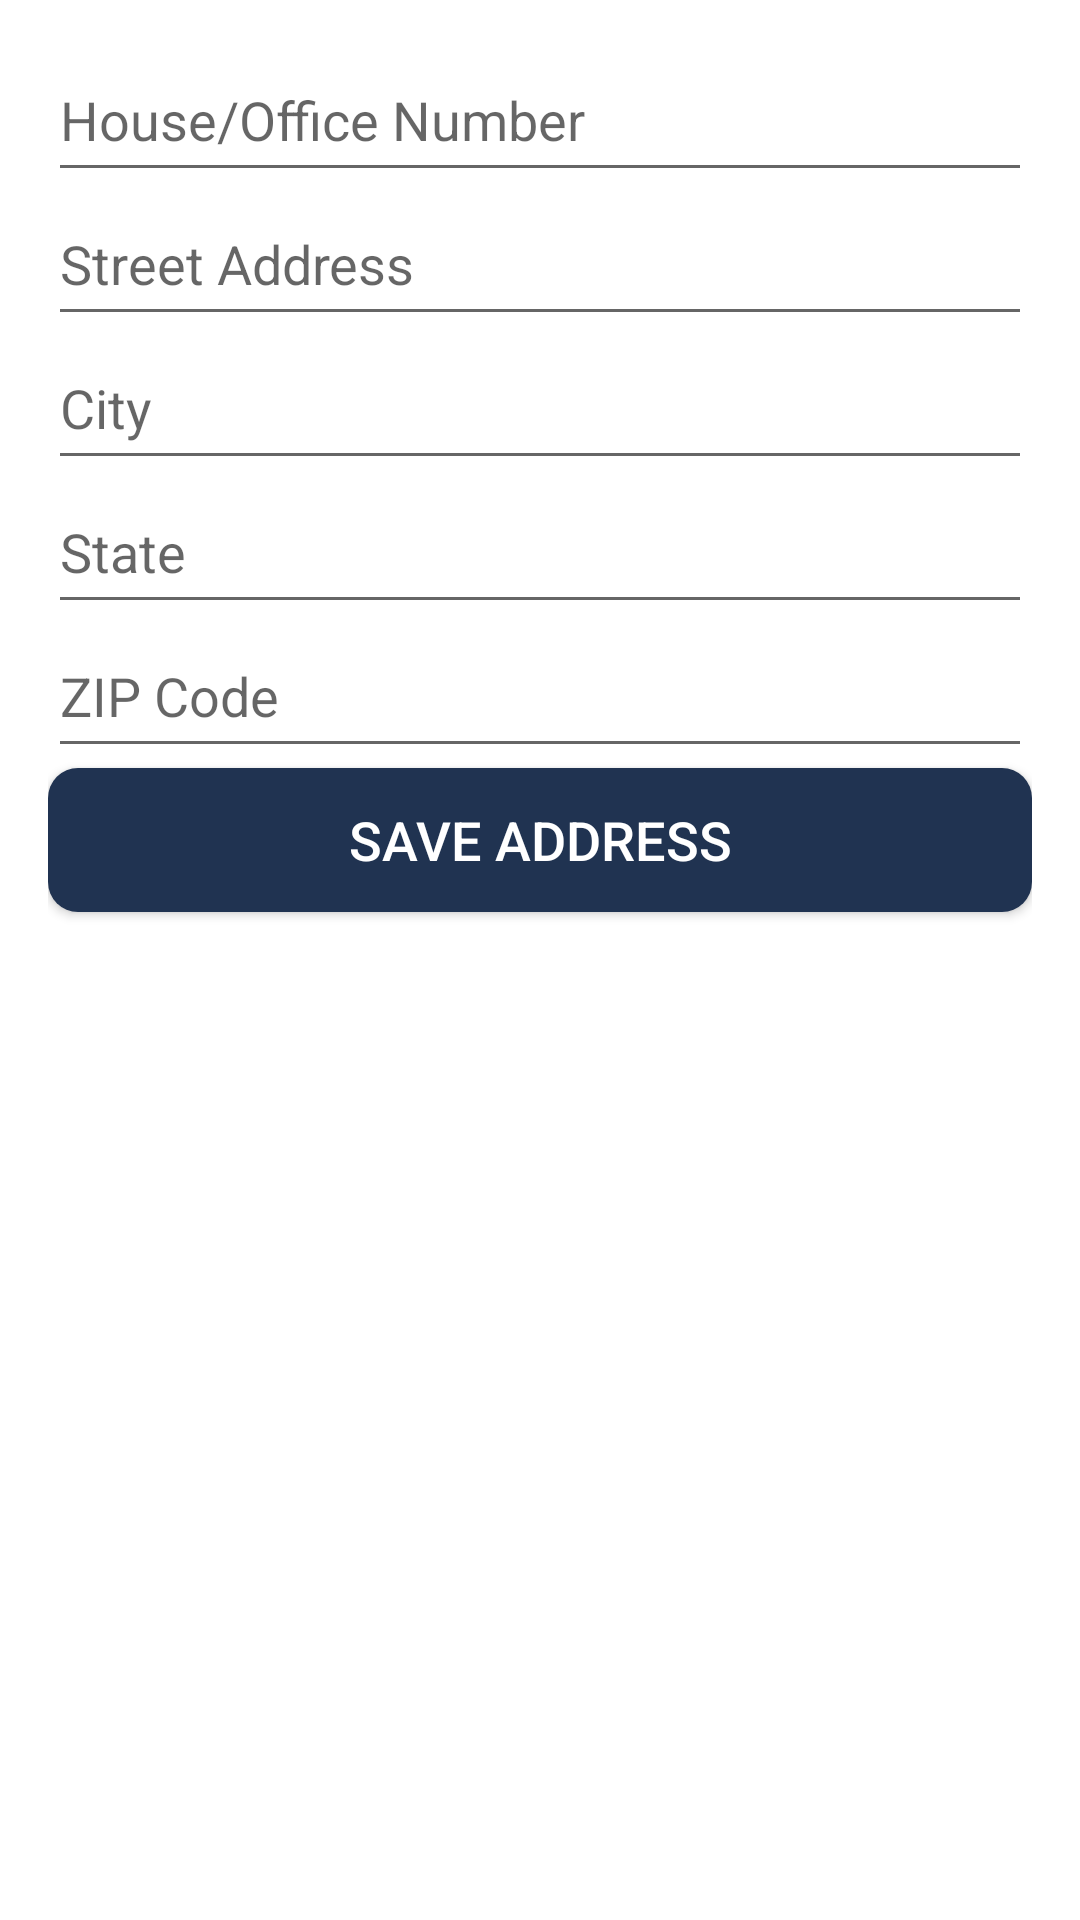

Reconstruct the res/layout file that produces this screen, plus the resources it refers to.
<!-- AndroidManifest.xml: application theme Base.Theme.KUKU -->
<!-- res/layout/fragment_address.xml -->
<?xml version="1.0" encoding="utf-8"?>
<LinearLayout
    xmlns:android="http://schemas.android.com/apk/res/android"
    android:layout_width="match_parent"
    android:layout_height="match_parent"
    xmlns:tools="http://schemas.android.com/tools"
    android:orientation="vertical"
    android:padding="16dp"
    tools:context=".AddressFragment">

    <EditText
        android:id="@+id/editTextName"
        android:layout_width="match_parent"
        android:layout_height="48dp"
        android:autofillHints=""
        android:hint="House/Office Number"
        android:inputType="textPersonName"
        android:text=""
        android:paddingBottom="10dp"/>

    <EditText
        android:id="@+id/editTextStreet"
        android:layout_width="match_parent"
        android:layout_height="48dp"
        android:text=""
        android:autofillHints=""
        android:hint="Street Address"
        android:inputType="textPostalAddress"
        android:paddingBottom="10dp"/>

    <EditText
        android:id="@+id/editTextCity"
        android:layout_width="match_parent"
        android:layout_height="48dp"
        android:text=""
        android:autofillHints=""
        android:hint="City"
        android:inputType="textPostalAddress"
        android:paddingBottom="10dp"/>

    <EditText
        android:id="@+id/editTextState"
        android:layout_width="match_parent"
        android:layout_height="48dp"
        android:text=""
        android:autofillHints=""
        android:hint="State"
        android:inputType="textPostalAddress"
        android:paddingBottom="10dp"/>

    <EditText
        android:id="@+id/editTextZip"
        android:layout_width="match_parent"
        android:layout_height="48dp"
        android:hint="ZIP Code"
        android:text=""
        android:autofillHints=""
        android:inputType="number"
        android:paddingBottom="10dp"/>

    <Button
        android:id="@+id/buttonSaveAddress"
        android:layout_width="match_parent"
        android:layout_height="wrap_content"
        android:text="Save Address"
        android:textColor="@color/white"
        android:background="@drawable/btn_background"
        android:textSize="18sp"/>
</LinearLayout>
<!-- resources referenced by this layout -->
<resources>
  <color name="white">#FFFFFFFF</color>
  <!-- drawable btn_background (drawable) -->
  <?xml version="1.0" encoding="utf-8"?>
  <shape xmlns:android="http://schemas.android.com/apk/res/android">
  <solid android:color="@color/main"/>
      <corners android:radius="10dp"/>
  </shape>
  <style name="Base.Theme.KUKU" parent="Theme.MaterialComponents.DayNight.NoActionBar">
          <item name="colorPrimary">@color/main</item>
          <item name="android:textColor">@color/main</item>
  
  
         <item name="android:statusBarColor">@color/white</item>
          <item name="drawerArrowStyle">@style/MyDrawerArrowStyle</item>
      </style>
  <color name="main">#203351</color>
  <style name="MyDrawerArrowStyle" parent="Widget.AppCompat.DrawerArrowToggle">
          <item name="color">#000000</item> 
      </style>
</resources>
